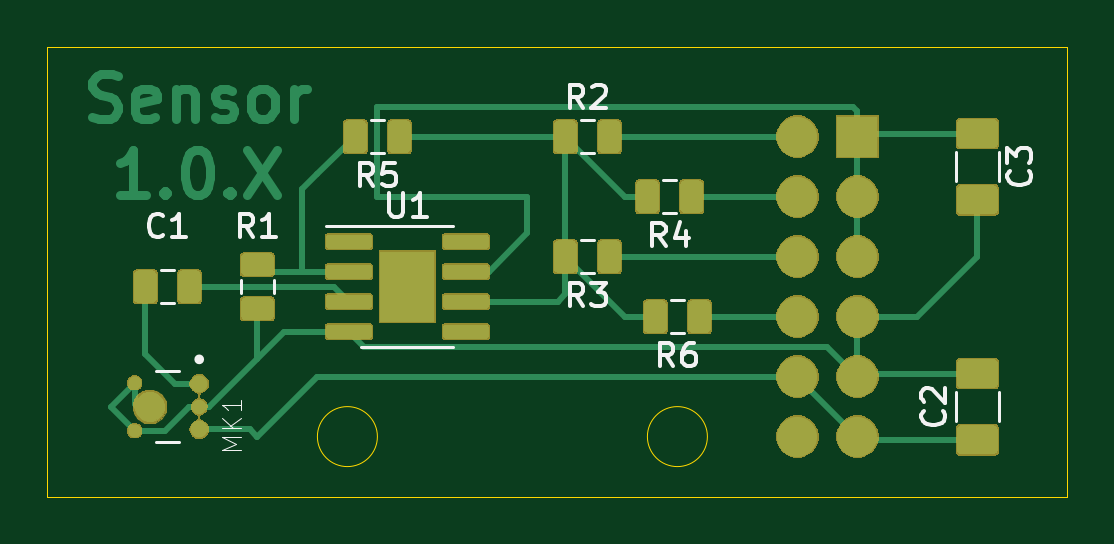
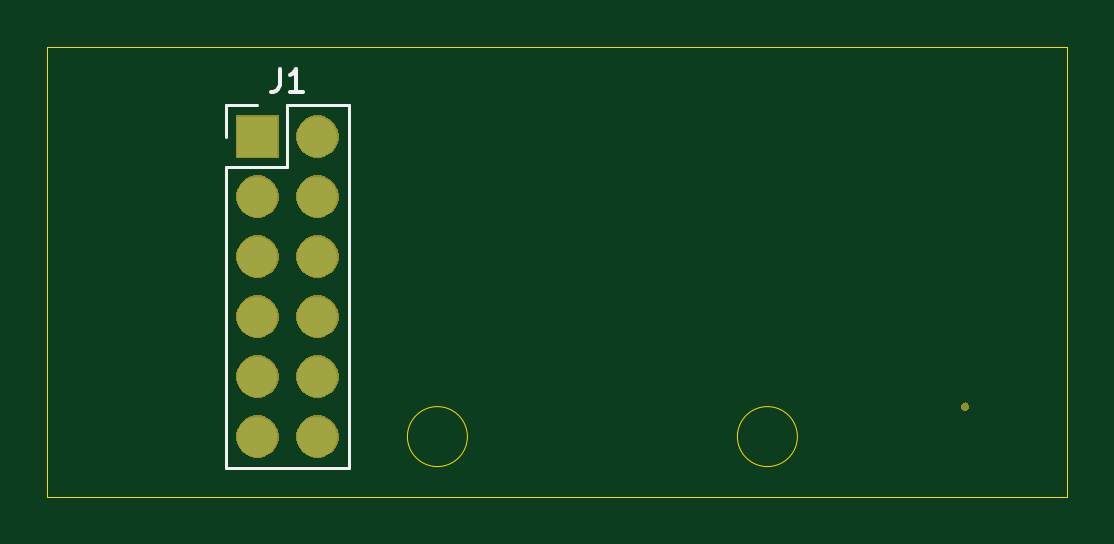
Circuit board: 9 layer files. Board 43.2 x 19.0 mm.
- bottom_copper: Sensors-B_Cu.gbr (871 bytes)
- bottom_mask: Sensors-B_Mask.gbr (11850 bytes)
- paste: Sensors-B_Paste.gbr (501 bytes)
- bottom_silk: Sensors-B_SilkS.gbr (1275 bytes)
- outline: Sensors-Edge_Cuts.gbr (840 bytes)
- top_copper: Sensors-F_Cu.gbr (60728 bytes)
- top_mask: Sensors-F_Mask.gbr (48539 bytes)
- paste: Sensors-F_Paste.gbr (65611 bytes)
- top_silk: Sensors-F_SilkS.gbr (8605 bytes)

=== bottom_copper: Sensors-B_Cu.gbr ===
G04 #@! TF.GenerationSoftware,KiCad,Pcbnew,(5.1.5-0-10_14)*
G04 #@! TF.CreationDate,2020-03-10T20:52:17-05:00*
G04 #@! TF.ProjectId,Sensors,53656e73-6f72-4732-9e6b-696361645f70,rev?*
G04 #@! TF.SameCoordinates,Original*
G04 #@! TF.FileFunction,Copper,L2,Bot*
G04 #@! TF.FilePolarity,Positive*
%FSLAX46Y46*%
G04 Gerber Fmt 4.6, Leading zero omitted, Abs format (unit mm)*
G04 Created by KiCad (PCBNEW (5.1.5-0-10_14)) date 2020-03-10 20:52:17*
%MOMM*%
%LPD*%
G04 APERTURE LIST*
%ADD10O,1.700000X1.700000*%
%ADD11R,1.700000X1.700000*%
G04 APERTURE END LIST*
D10*
X153670000Y-93980000D03*
X156210000Y-93980000D03*
X153670000Y-91440000D03*
X156210000Y-91440000D03*
X153670000Y-88900000D03*
X156210000Y-88900000D03*
X153670000Y-86360000D03*
X156210000Y-86360000D03*
X153670000Y-83820000D03*
X156210000Y-83820000D03*
X153670000Y-81280000D03*
D11*
X156210000Y-81280000D03*
M02*

=== bottom_mask: Sensors-B_Mask.gbr (11850 bytes, source omitted) ===
=== paste: Sensors-B_Paste.gbr ===
G04 #@! TF.GenerationSoftware,KiCad,Pcbnew,(5.1.5-0-10_14)*
G04 #@! TF.CreationDate,2020-03-10T20:52:17-05:00*
G04 #@! TF.ProjectId,Sensors,53656e73-6f72-4732-9e6b-696361645f70,rev?*
G04 #@! TF.SameCoordinates,Original*
G04 #@! TF.FileFunction,Paste,Bot*
G04 #@! TF.FilePolarity,Positive*
%FSLAX46Y46*%
G04 Gerber Fmt 4.6, Leading zero omitted, Abs format (unit mm)*
G04 Created by KiCad (PCBNEW (5.1.5-0-10_14)) date 2020-03-10 20:52:17*
%MOMM*%
%LPD*%
G04 APERTURE LIST*
G04 APERTURE END LIST*
M02*

=== bottom_silk: Sensors-B_SilkS.gbr ===
G04 #@! TF.GenerationSoftware,KiCad,Pcbnew,(5.1.5-0-10_14)*
G04 #@! TF.CreationDate,2020-03-10T20:52:17-05:00*
G04 #@! TF.ProjectId,Sensors,53656e73-6f72-4732-9e6b-696361645f70,rev?*
G04 #@! TF.SameCoordinates,Original*
G04 #@! TF.FileFunction,Legend,Bot*
G04 #@! TF.FilePolarity,Positive*
%FSLAX46Y46*%
G04 Gerber Fmt 4.6, Leading zero omitted, Abs format (unit mm)*
G04 Created by KiCad (PCBNEW (5.1.5-0-10_14)) date 2020-03-10 20:52:17*
%MOMM*%
%LPD*%
G04 APERTURE LIST*
%ADD10C,0.120000*%
%ADD11C,0.150000*%
G04 APERTURE END LIST*
D10*
X157540000Y-79950000D02*
X156210000Y-79950000D01*
X157540000Y-81280000D02*
X157540000Y-79950000D01*
X154940000Y-79950000D02*
X152340000Y-79950000D01*
X154940000Y-82550000D02*
X154940000Y-79950000D01*
X157540000Y-82550000D02*
X154940000Y-82550000D01*
X152340000Y-79950000D02*
X152340000Y-95310000D01*
X157540000Y-82550000D02*
X157540000Y-95310000D01*
X157540000Y-95310000D02*
X152340000Y-95310000D01*
D11*
X155273333Y-78402380D02*
X155273333Y-79116666D01*
X155320952Y-79259523D01*
X155416190Y-79354761D01*
X155559047Y-79402380D01*
X155654285Y-79402380D01*
X154273333Y-79402380D02*
X154844761Y-79402380D01*
X154559047Y-79402380D02*
X154559047Y-78402380D01*
X154654285Y-78545238D01*
X154749523Y-78640476D01*
X154844761Y-78688095D01*
M02*

=== outline: Sensors-Edge_Cuts.gbr ===
G04 #@! TF.GenerationSoftware,KiCad,Pcbnew,(5.1.5-0-10_14)*
G04 #@! TF.CreationDate,2020-03-10T20:52:17-05:00*
G04 #@! TF.ProjectId,Sensors,53656e73-6f72-4732-9e6b-696361645f70,rev?*
G04 #@! TF.SameCoordinates,Original*
G04 #@! TF.FileFunction,Profile,NP*
%FSLAX46Y46*%
G04 Gerber Fmt 4.6, Leading zero omitted, Abs format (unit mm)*
G04 Created by KiCad (PCBNEW (5.1.5-0-10_14)) date 2020-03-10 20:52:17*
%MOMM*%
%LPD*%
G04 APERTURE LIST*
%ADD10C,0.050000*%
G04 APERTURE END LIST*
D10*
X135890000Y-93980000D02*
G75*
G03X135890000Y-93980000I-1270000J0D01*
G01*
X149860000Y-93980000D02*
G75*
G03X149860000Y-93980000I-1270000J0D01*
G01*
X121920000Y-96520000D02*
X165100000Y-96520000D01*
X165100000Y-77470000D02*
X121920000Y-77470000D01*
X121920000Y-77470000D02*
X121920000Y-96520000D01*
X165100000Y-77470000D02*
X165100000Y-96520000D01*
M02*

=== top_copper: Sensors-F_Cu.gbr (60728 bytes, source omitted) ===
=== top_mask: Sensors-F_Mask.gbr (48539 bytes, source omitted) ===
=== paste: Sensors-F_Paste.gbr (65611 bytes, source omitted) ===
=== top_silk: Sensors-F_SilkS.gbr (8605 bytes, source omitted) ===
